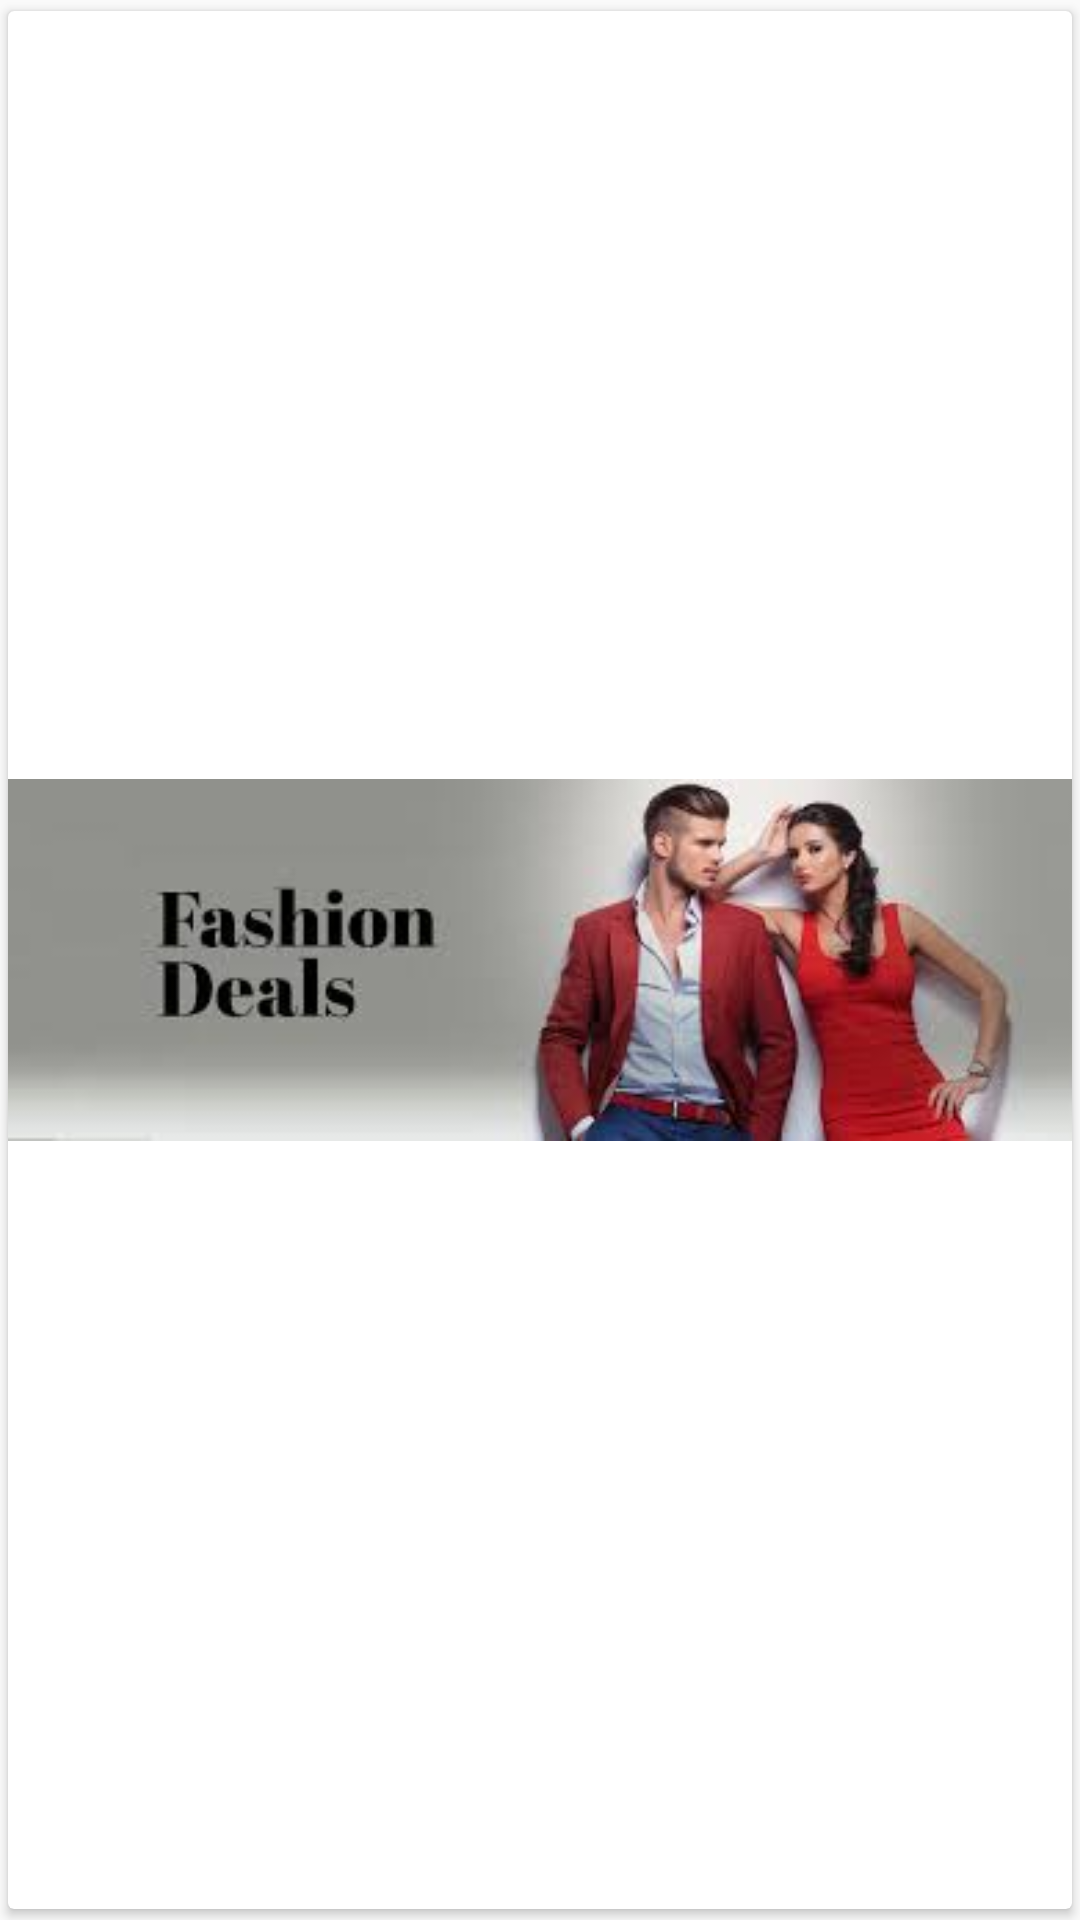

The Android layout XML behind this screen, and the referenced resources:
<!-- AndroidManifest.xml: application theme AppTheme -->
<!-- res/layout/banner_large2.xml -->
<?xml version="1.0" encoding="utf-8"?>
<androidx.cardview.widget.CardView xmlns:android="http://schemas.android.com/apk/res/android"
    xmlns:app="http://schemas.android.com/apk/res-auto"
    android:layout_width="match_parent"
    android:layout_height="150dp"
    android:background="#BDBDBD"
    app:cardUseCompatPadding="true">


    <ImageView
        android:id="@+id/imgbtn"
        android:layout_width="match_parent"
        android:layout_height="match_parent"
        android:foregroundGravity="center"
        android:scaleType="fitCenter"
        android:src="@drawable/d14"

        />

</androidx.cardview.widget.CardView>
<!-- resources referenced by this layout -->
<resources>
  <!-- drawable d14: jpg bitmap (drawable, 7027 bytes) -->
  <style name="AppTheme" parent="Theme.AppCompat.Light.NoActionBar">
          
          <item name="colorPrimary">@color/colorPrimary</item>
          <item name="colorPrimaryDark">@color/colorPrimaryDark</item>
          <item name="colorAccent">@color/colorAccent</item>
      </style>
  <color name="colorPrimary">#edece6</color>
  <color name="colorPrimaryDark">#123152</color>
  <color name="colorAccent">#D81B60</color>
</resources>
